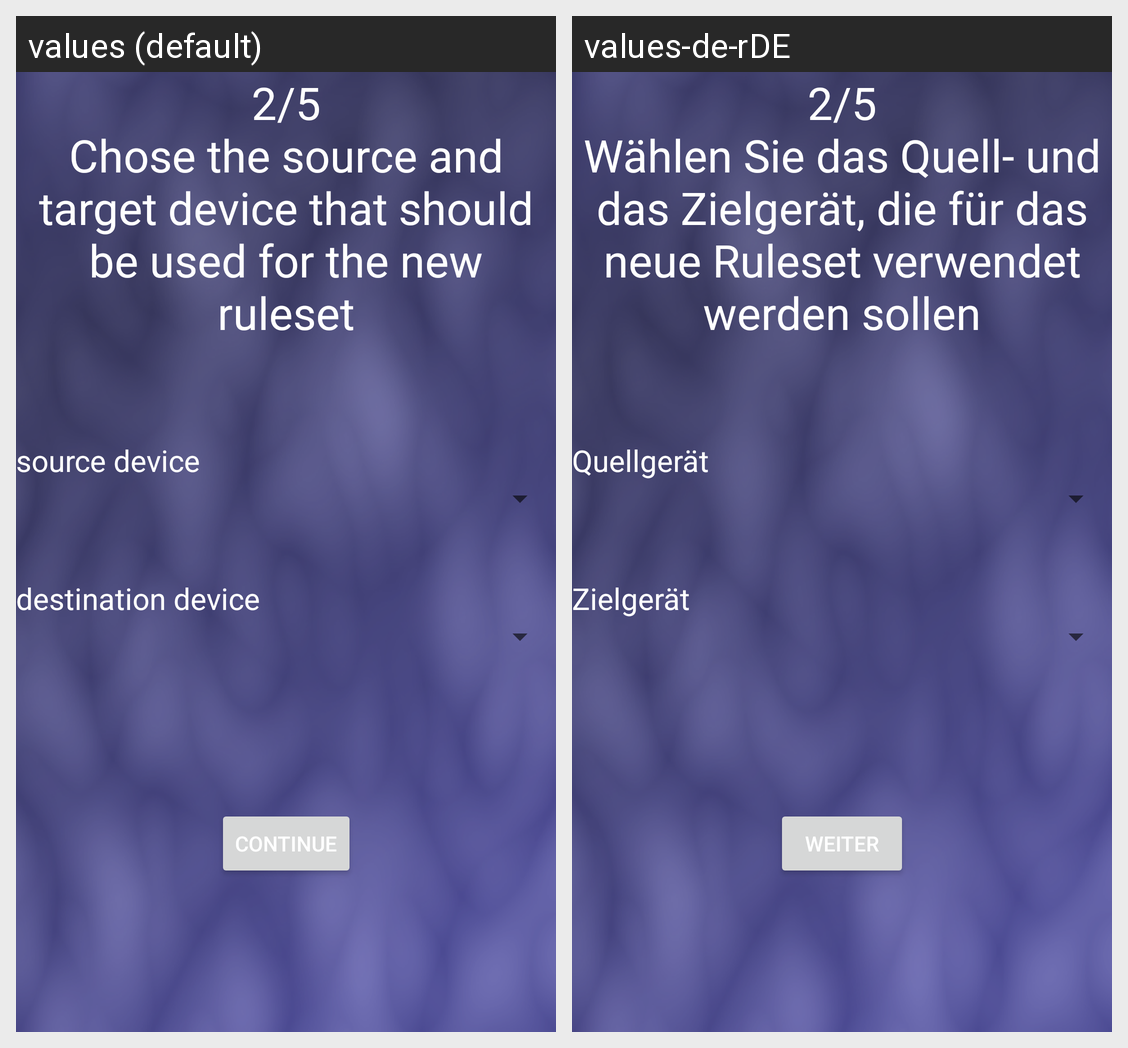

For this localized Android screen grid, give each drawn string resource with its value in every locale shown.
Android screen res/layout/activity_wizard_chose_rule_set_source.xml rendered under 2 locales, left to right: values (default), values-de-rDE. Device: Nexus 5 (rendered at 1080×1920; each locale shown at half size, 540×960, under a caption strip naming it); theme AppTheme.
Strings drawn on this screen, with the default value and each locale's value (text and hints the layout hard-codes, and strings that could not be matched under every locale, appear in the picture but are not listed):

newRuleSetDevices
  values: 2/5
      Chose the source and target device that should be used for the new ruleset
  values-de-rDE: 2/5
      Wählen Sie das Quell- und das Zielgerät, die für das neue Ruleset verwendet werden sollen

sourceDevice
  values: source device
  values-de-rDE: Quellgerät

destinationDevice
  values: destination device
  values-de-rDE: Zielgerät

nextAction
  values: continue
  values-de-rDE: Weiter
